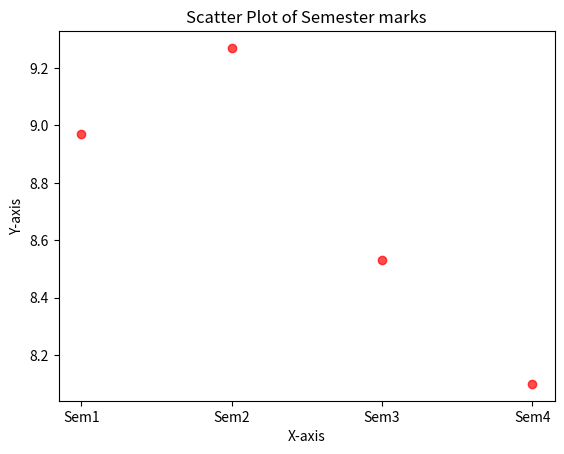

Generate this figure with matplotlib:
# 1) Replace Nan with 0 and Interchange 3 rows and 3 columns of 2D array [[6, -8, 73, -110], [np.nan, -8, 0, 94]] 

import numpy as np
arr=np.array([[6, -8, 73, -110], [np.nan, -8, 0, 94]]) 
arr2 = np.nan_to_num(arr, nan=0)
print(arr)
print(arr2)

#*interchange
#print(arr.T)
import numpy as np

a=np.array([[6, -8, 73, -110],
            [np.nan, -8, 0, 94],
            [1,2,3,4],
            [5,6,7,8]])

print("Original Array:")
print(a)

a[[0,1,2],:] = a[[2,0,1],:]
print("\nAfter Row Interchange:")
print(a)

a[:,[0,1,2]] = a[:,[2,0,1]]
print("\nAfter Column Interchange:")
print(a)

#*2) Move axes of 3D array to new positions
import numpy as np

a=np.array([[6, -8, 73, -110],
            [np.nan, -8, 0, 94],
            [1,2,3,4],
            [5,6,7,8]])

print("Original Array:")
print(a)
b=np.moveaxis(a,0,1)
print("after moving axis",b)

#* 3) Replace NaN values with average of columns 
# arr=np.array([[6, -8, 73, -110], [np.nan, -8, 0, 94]]) 
# avg=6
# arr2=np.nan_to_num(arr,nan=avg)
# print(arr2)
import numpy as np

a = np.array([[6, -8, 73, -110],
              [4, -8, 0, 94],
              [1, 2, 3, 4],
              [5, 6, 7, 8]])

for i in range(a.shape[0]):
    for j in range(a.shape[1]):
        if a[i, j] < 0:
            a[i, j] = 0

print(a)


# 4) Replace negative value with zero in numpy array using replace

a=np.array([1,-2,5,6,-7])
a1=np.place(a, a < 0, 0)
print(a)
print(a1)
 
#* 5) Study the following program 
import numpy as np 
#create a numpy 1d-arrays 
arr1 = np.array([3, 4]) 
arr2 = np.array([1, 0]) 
# find average of NumPy arrays
avg = (arr1 + arr2) / 2 
print("Average of NumPy arrays:\n", avg) 


# -> Calculate average mean median mode values of two NumPy 2d-arrays 
#Mean
print("Mean =", np.mean(avg))

# Median
print("Median =", np.median(avg))


# 6) Solve the following equation using linalg() and inverse Matrix method 
# x - 2y + 3z = 9 
# -x + 3y - z = -6 
# 2x - 5y + 5z = 17

arr1=np.array([[1,-2,3],[-1,3,-1],[2,-5,5]])
arr2=np.array([9,-6,17])
res=np.linalg.solve(arr1,arr2)
print("result",res)

#using inverse method
arr1=np.array([[1,-2,3],[-1,3,-1],[2,-5,5]])
arr1inv=np.linalg.inv(arr1)
res=np.dot(arr1inv,arr2)
print(res)

#7) Using "Customizing Matplotlib Visualizations" discussed in Numpy session4 notes plot graph to compare your at least 2 semester result

import numpy as np
import matplotlib.pyplot as plt
x=np.array(["Sem1","Sem2","Sem3","Sem4"])
y=np.array([8.97,9.27,8.53,8.10])
plt.scatter(x, y, color='red', alpha=0.7)
plt.title('Scatter Plot of Semester marks')
plt.xlabel('X-axis')
plt.ylabel('Y-axis')
plt.show()
